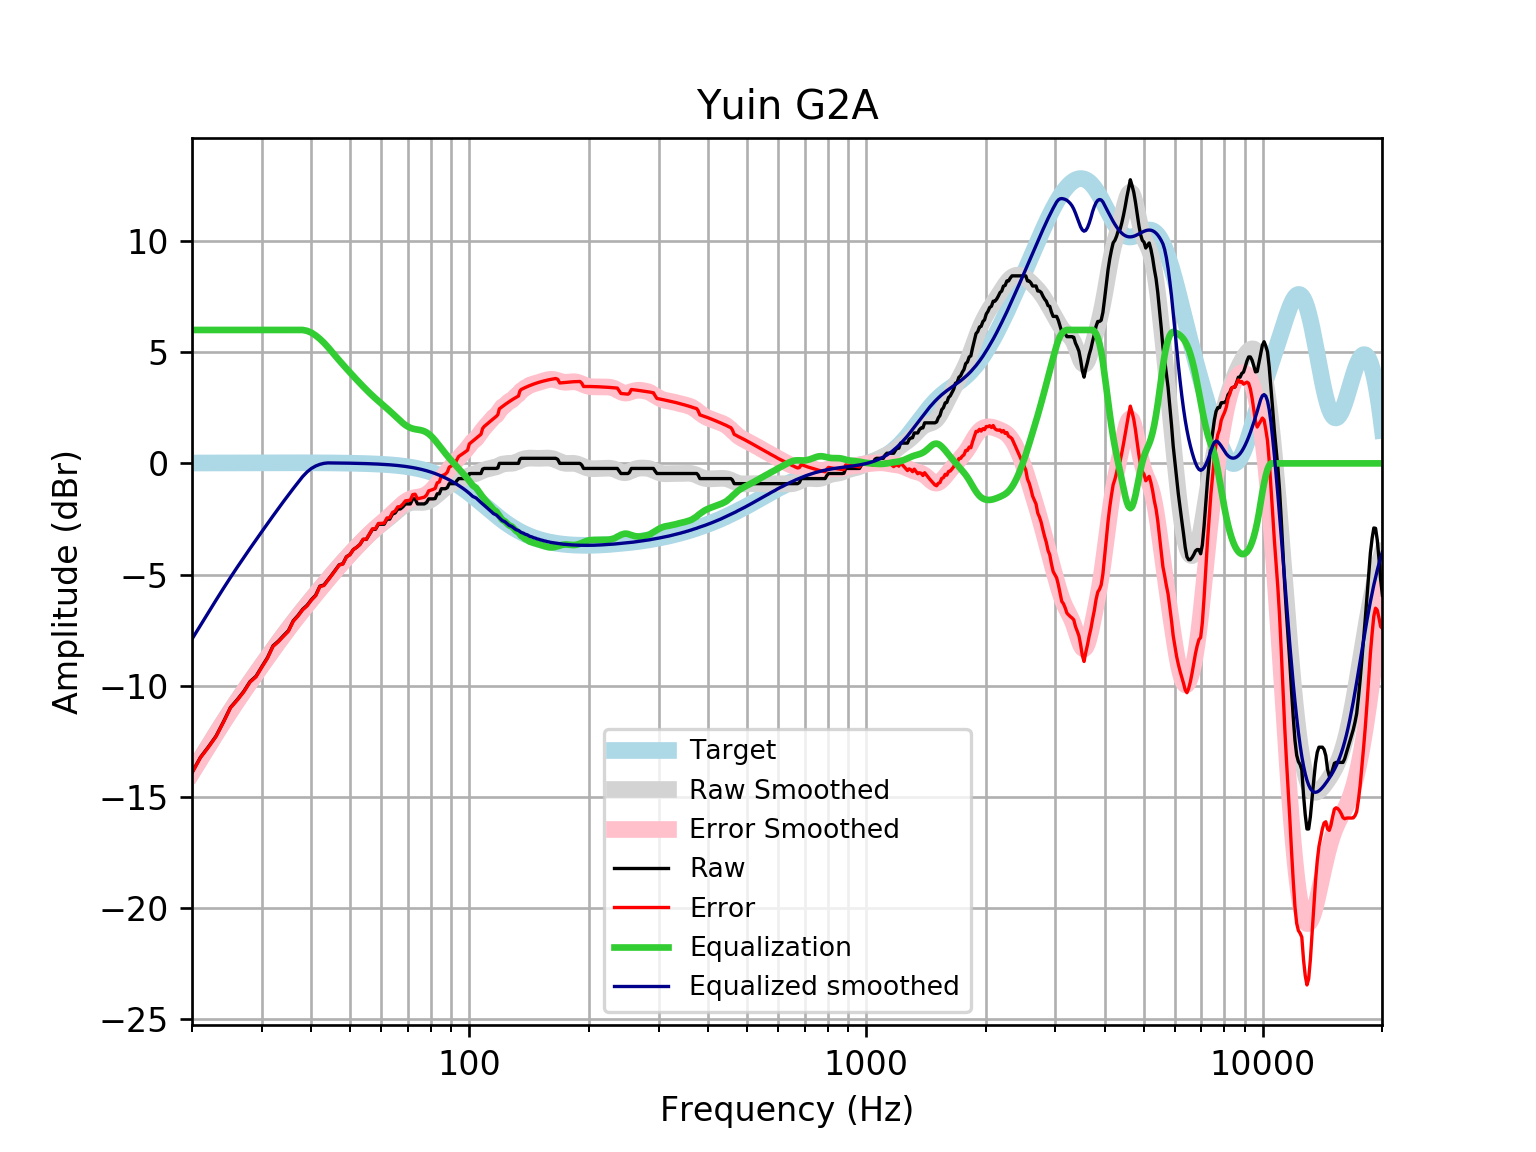

Data behind this chart, as committed beside it:
frequency, raw, error, smoothed, error_smoothed, equalization, equalized_raw, equalized_smoothed, target
20, -13.9, -13.92, -13.9, -13.92, 6, -7.903, -7.903, 0.01648
21, -13.22, -13.24, -13.29, -13.3, 6.0, -7.219, -7.286, 0.01765
22, -12.75, -12.76, -12.7, -12.72, 6, -6.746, -6.7, 0.01876
23, -12.26, -12.28, -12.15, -12.17, 6.0, -6.259, -6.146, 0.01983
24, -11.62, -11.64, -11.62, -11.64, 6, -5.624, -5.622, 0.02084
25, -10.98, -11, -11.13, -11.15, 6.0, -4.976, -5.131, 0.02179
26, -10.63, -10.65, -10.67, -10.69, 6.0, -4.627, -4.671, 0.02269
27, -10.26, -10.28, -10.24, -10.26, 6.0, -4.256, -4.238, 0.02353
28, -9.816, -9.84, -9.829, -9.854, 6, -3.816, -3.829, 0.02431
29, -9.573, -9.598, -9.44, -9.465, 6, -3.573, -3.44, 0.02502
30, -9.139, -9.164, -9.066, -9.092, 6.0, -3.139, -3.066, 0.02566
31, -8.731, -8.758, -8.708, -8.734, 6.0, -2.731, -2.708, 0.02622
32, -8.205, -8.232, -8.364, -8.39, 6.0, -2.205, -2.364, 0.02668
33, -7.997, -8.024, -8.033, -8.06, 6.0, -1.997, -2.033, 0.02704
34, -7.749, -7.777, -7.718, -7.745, 6, -1.749, -1.718, 0.02728
35, -7.521, -7.549, -7.417, -7.444, 6, -1.521, -1.417, 0.0274
36, -7.074, -7.101, -7.13, -7.157, 6, -1.074, -1.13, 0.02739
37, -6.838, -6.865, -6.857, -6.884, 6, -0.8376, -0.8566, 0.02723
38, -6.562, -6.589, -6.595, -6.622, 6, -0.562, -0.5954, 0.02692
39, -6.382, -6.408, -6.345, -6.371, 5.96, -0.4219, -0.3849, 0.02644
40, -6.123, -6.149, -6.103, -6.129, 5.876, -0.2472, -0.2271, 0.02579
41, -5.926, -5.951, -5.869, -5.894, 5.752, -0.1742, -0.1177, 0.02496
42, -5.522, -5.546, -5.643, -5.667, 5.599, 0.07636, -0.04419, 0.02393
43, -5.47, -5.493, -5.423, -5.446, 5.425, -0.04523, 0.00162, 0.02272
44, -5.242, -5.263, -5.21, -5.231, 5.231, -0.01071, 0.0213, 0.0213
45, -5.014, -5.034, -5.004, -5.024, 5.024, 0.009355, 0.01968, 0.01967
46, -4.786, -4.804, -4.805, -4.823, 4.823, 0.03633, 0.01785, 0.01783
47, -4.558, -4.574, -4.613, -4.629, 4.629, 0.07049, 0.01579, 0.01577
48, -4.514, -4.527, -4.429, -4.442, 4.442, -0.07157, 0.0135, 0.01347
49, -4.199, -4.21, -4.252, -4.263, 4.263, 0.064, 0.01097, 0.01094
50, -4.103, -4.111, -4.082, -4.09, 4.09, -0.01224, 0.008186, 0.008144
51, -3.875, -3.88, -3.919, -3.924, 3.924, 0.04898, 0.005126, 0.00508
52, -3.774, -3.776, -3.761, -3.762, 3.762, -0.01181, 0.001774, 0.001724
53, -3.647, -3.645, -3.608, -3.606, 3.606, -0.04049, -0.001894, -0.001946
54, -3.419, -3.413, -3.461, -3.455, 3.455, 0.03663, -0.005905, -0.005958
55, -3.419, -3.408, -3.321, -3.311, 3.311, -0.1082, -0.01029, -0.01034
56, -3.191, -3.176, -3.188, -3.172, 3.172, -0.01844, -0.01508, -0.01514
57, -2.963, -2.943, -3.062, -3.042, 3.042, 0.07871, -0.02033, -0.02038
58, -2.963, -2.937, -2.944, -2.918, 2.918, -0.04472, -0.02607, -0.02611
59, -2.735, -2.703, -2.834, -2.801, 2.801, 0.06619, -0.03234, -0.03238
60, -2.735, -2.696, -2.728, -2.689, 2.689, -0.04615, -0.03921, -0.03925
61, -2.735, -2.688, -2.626, -2.579, 2.579, -0.1561, -0.04672, -0.04675
62, -2.507, -2.452, -2.524, -2.469, 2.469, -0.03805, -0.05494, -0.05496
63, -2.507, -2.443, -2.422, -2.358, 2.358, -0.1494, -0.06392, -0.06393
64, -2.279, -2.205, -2.318, -2.244, 2.244, -0.03486, -0.07372, -0.07373
65, -2.23, -2.145, -2.214, -2.13, 2.13, -0.09982, -0.0844, -0.08441
66, -2.051, -1.955, -2.113, -2.017, 2.017, -0.03427, -0.09604, -0.09603
67, -2.051, -1.943, -2.018, -1.909, 1.909, -0.1423, -0.1087, -0.1087
68, -1.954, -1.831, -1.932, -1.81, 1.81, -0.1436, -0.1224, -0.1224
69, -1.823, -1.686, -1.861, -1.724, 1.724, -0.09956, -0.1372, -0.1372
70, -1.823, -1.67, -1.807, -1.653, 1.653, -0.1699, -0.1533, -0.1533
71, -1.823, -1.653, -1.771, -1.6, 1.6, -0.2233, -0.1706, -0.1706
72, -1.595, -1.406, -1.752, -1.563, 1.563, -0.03286, -0.1892, -0.1892
73, -1.595, -1.386, -1.747, -1.538, 1.538, -0.05788, -0.2092, -0.2092
74, -1.823, -1.593, -1.75, -1.52, 1.52, -0.3037, -0.2306, -0.2305
75, -1.823, -1.57, -1.756, -1.502, 1.502, -0.3212, -0.2535, -0.2534
76, -1.823, -1.546, -1.756, -1.479, 1.479, -0.3447, -0.2778, -0.2778
77, -1.823, -1.52, -1.747, -1.443, 1.443, -0.3801, -0.3037, -0.3037
78, -1.76, -1.429, -1.724, -1.392, 1.392, -0.3679, -0.3312, -0.3312
79, -1.595, -1.235, -1.684, -1.324, 1.324, -0.2714, -0.3604, -0.3603
... 553 more rows
